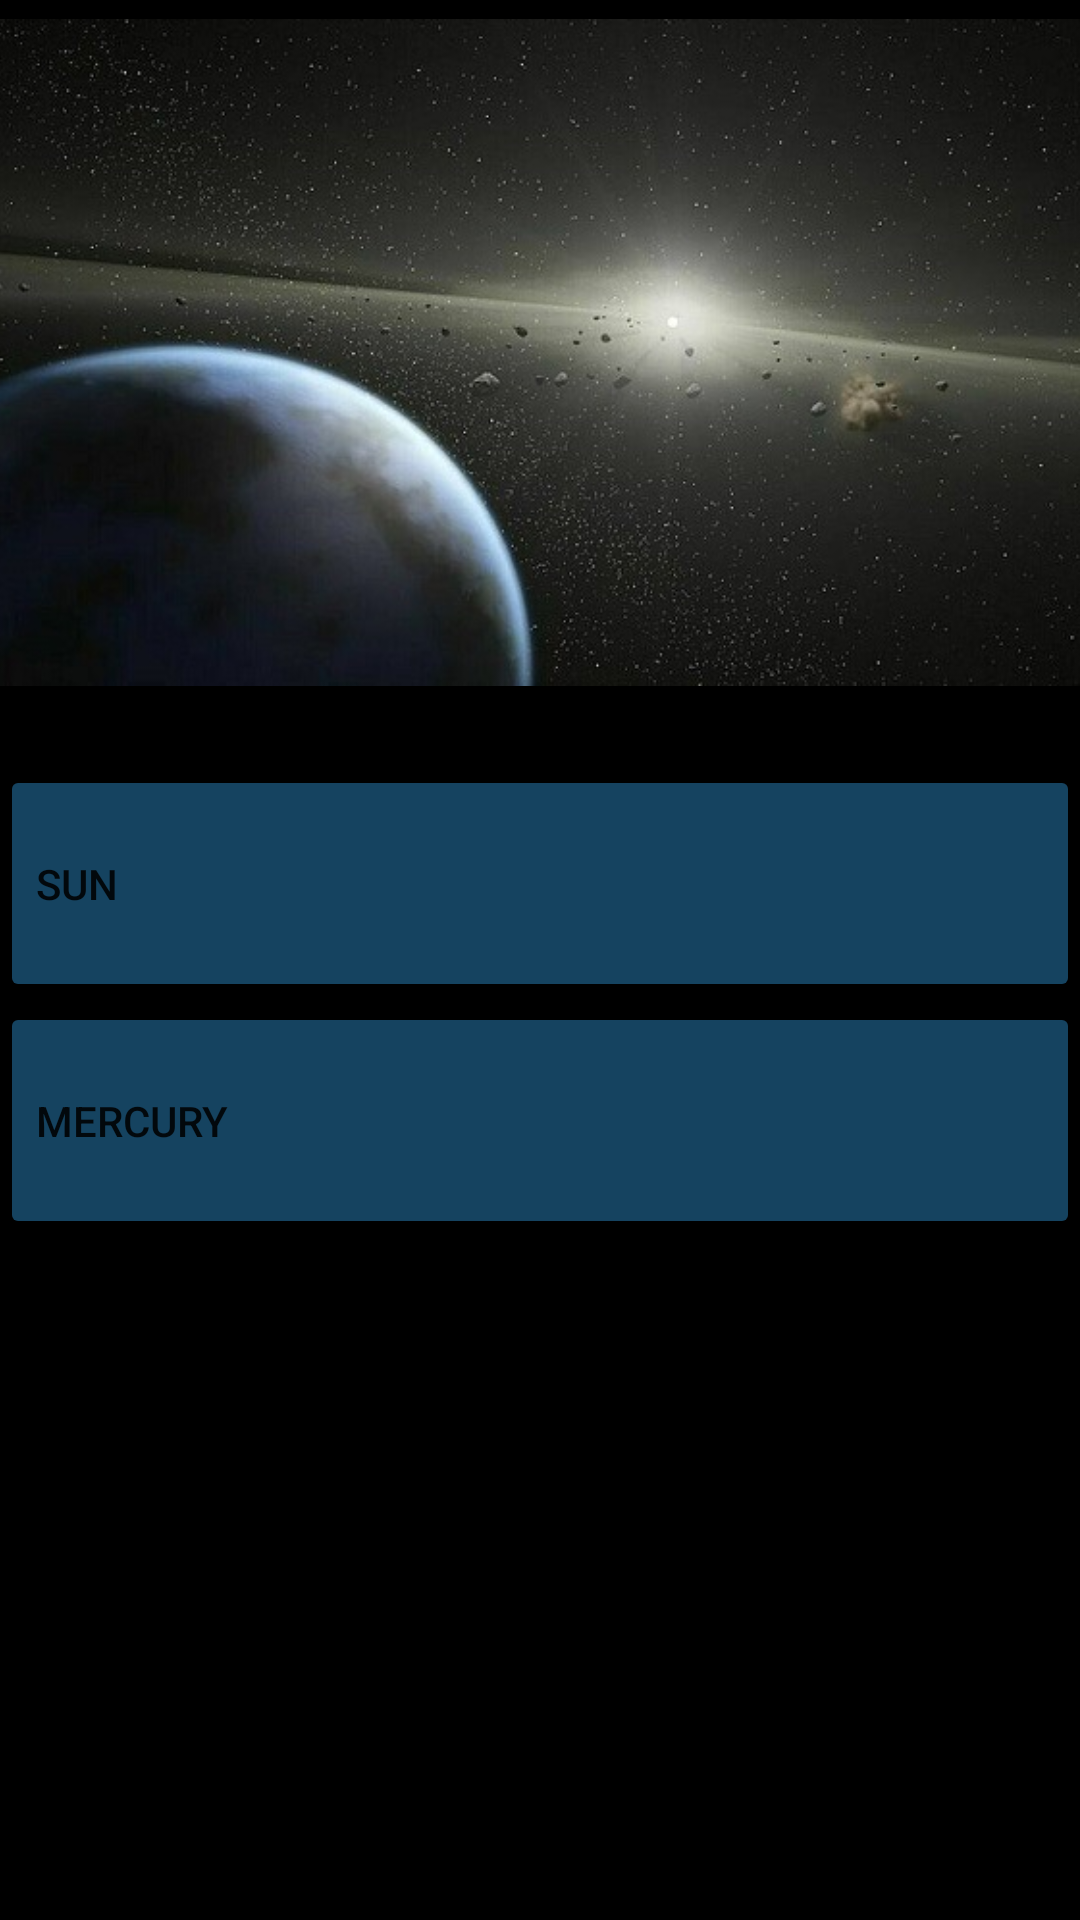

Android layout source for this screen:
<!-- AndroidManifest.xml: application theme Theme.Distances -->
<!-- res/layout/activity_s_s_i.xml -->
<?xml version="1.0" encoding="utf-8"?>
<androidx.constraintlayout.widget.ConstraintLayout xmlns:android="http://schemas.android.com/apk/res/android"
    xmlns:app="http://schemas.android.com/apk/res-auto"
    xmlns:tools="http://schemas.android.com/tools"
    android:layout_width="match_parent"
    android:layout_height="match_parent"
    android:background="#000000"
    tools:context=".SSI">

    <Button
        android:id="@+id/button4"
        android:layout_width="0dp"
        android:layout_height="79dp"
        android:layout_alignParentRight="true"
        android:layout_marginTop="24dp"
        android:gravity="left|center_vertical"
        android:onClick="Sol"
        android:orientation="vertical"
        android:text="SUN"
        app:backgroundTint="#154360"
        app:layout_constraintEnd_toEndOf="parent"
        app:layout_constraintHorizontal_bias="0.0"
        app:layout_constraintStart_toStartOf="parent"
        app:layout_constraintTop_toBottomOf="@+id/imageView3" />

    <Button
        android:layout_width="0dp"
        android:layout_height="79dp"
        android:layout_alignParentRight="true"
        android:gravity="left|center_vertical"
        android:onClick="Sol"
        android:orientation="vertical"
        android:text="MERCURY"
        app:backgroundTint="#154360"
        app:layout_constraintEnd_toEndOf="parent"
        app:layout_constraintHorizontal_bias="0.0"
        app:layout_constraintStart_toStartOf="parent"
        app:layout_constraintTop_toBottomOf="@+id/button4" />

    <ImageView
        android:id="@+id/imageView3"
        android:layout_width="395dp"
        android:layout_height="227dp"
        android:layout_marginTop="4dp"
        app:layout_constraintEnd_toEndOf="parent"
        app:layout_constraintStart_toStartOf="parent"
        app:layout_constraintTop_toTopOf="parent"
        app:srcCompat="@drawable/ssi" />

</androidx.constraintlayout.widget.ConstraintLayout>
<!-- resources referenced by this layout -->
<resources>
  <!-- drawable ssi: jpg bitmap (drawable, 70270 bytes) -->
  <style name="Theme.Distances" parent="Theme.MaterialComponents.DayNight.DarkActionBar">
          
          <item name="colorPrimary">@color/purple_500</item>
          <item name="colorPrimaryVariant">@color/purple_700</item>
          <item name="colorOnPrimary">@color/white</item>
          
          <item name="colorSecondary">@color/teal_200</item>
          <item name="colorSecondaryVariant">@color/teal_700</item>
          <item name="colorOnSecondary">@color/black</item>
          
          <item name="android:statusBarColor" tools:targetApi="l">?attr/colorPrimaryVariant</item>
          
      </style>
  <!-- not gathered from this repository: default colours our renderer supplied (Android Studio template values) -->
  <color name="purple_500">#FF6200EE</color>
  <color name="purple_700">#FF3700B3</color>
  <color name="teal_200">#FF03DAC5</color>
  <color name="teal_700">#FF018786</color>
  <color name="black">#FF000000</color>
  <color name="white">#FFFFFFFF</color>
</resources>
